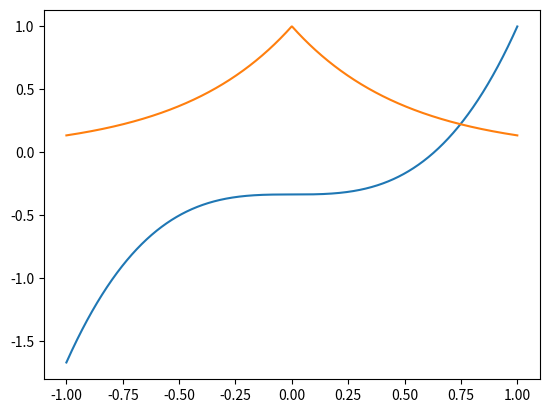
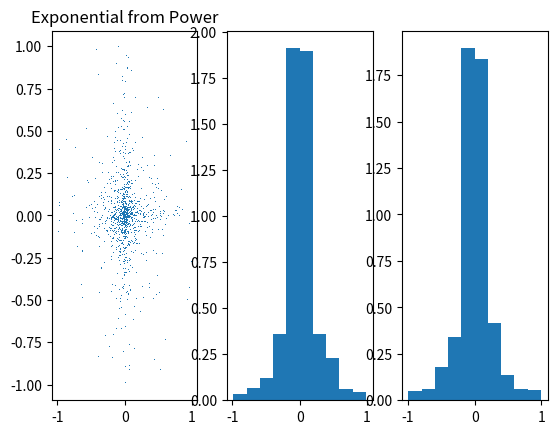

These charts were generated, in order, by the following Python code:
#!/usr/bin/env python3
# -*- coding: utf-8 -*-
"""
Created on Thu Nov 19 15:19:54 2020

@author: noahlefrancois
"""

import numpy as np
from matplotlib import pyplot as plt

def gauss(x,mu,sig):
    return np.exp(-(x-mu)**2/(2*sig**2))
  
def exp(x,a):
    return a*np.exp(-a*np.abs(x))

def lorentz(x, x0, gamma):
    return 1/(np.pi*gamma*(1 + ((x-x0)/gamma)**2))

def power(x, a):
    y = np.empty(len(x))
    for i in range(len(x)):
        if x[i]<0:
            y[i] = a*x[i]**(a-1) - 1
        else:
            y[i] =  a*x[i]**(a-1) - 1
    return y


#options 'Gaussian','Lorentzian','Power'
sampleDist = 'Power'

N = 10**6

if sampleDist == 'Gaussian':
    #Calculate c s.t. e/g <= c
    x = np.linspace(-1,1,1000)
    mu = 0
    sig = 0.3
    g = gauss(x,mu,sig)
    a = 2
    e = exp(x,a)
    e = e/max(e)
    c = max(e/g)

    plt.plot(x,g)
    plt.plot(x,e)

    xg = np.random.normal(mu, sig, N)
    xu = 2*np.random.rand(N) - 1

    gx = gauss(xg,mu,sig)
    ex = exp(xu,a)
    critx = ex/(c*gx)
    crit_met_x = np.abs(xu) < critx

    yg = np.random.normal(mu, sig, N)
    yu = 2*np.random.rand(N) - 1

    gy = gauss(yg,mu,sig)
    ey = exp(yu,a)
    crity = ey/(c*gy)
    crit_met_y = np.abs(yu) < crity

elif sampleDist == 'Lorentzian':
    #Calculate c s.t. e/g <= c
    x = np.linspace(-1,1,1000)
    x0 = 0
    gamma = 1
    g = lorentz(x,x0,gamma)
    g = g/max(g)
    a = 0.05
    e = exp(x,a)
    e = e/max(e)
    c = max(e/g)

    plt.plot(x,g)
    plt.plot(x,e)

    xg = np.random.standard_cauchy(N)
    xu = 2*np.random.rand(N) - 1

    gx = lorentz(xg,x0,gamma)
    ex = exp(xu,a)
    critx = ex/(c*gx)
    crit_met_x = np.abs(xu) < critx

    yg = np.random.standard_cauchy(N)
    yu = 2*np.random.rand(N) - 1

    gy = lorentz(yg,x0,gamma)
    ey = exp(yu,a)
    crity = ey/(c*gy)
    crit_met_y = np.abs(yu) < crity
    
elif sampleDist == 'Power':
    #Calculate c s.t. e/g <= c
    x = np.linspace(-1,1,1000)
    p = 4
    g = power(x,p)
    g = g/max(g)
    a = 2
    e = exp(x,a)
    e = e/max(e)
    c = max(e/g)

    plt.plot(x,g)
    plt.plot(x,e)

    #Power Law Dist
    xL = np.random.power(p, int(N/2)) - 1
    xR = 1 - np.random.power(p, int(N/2))
    xg = np.append(xL, xR)
    np.random.shuffle(xg)
    
    xu = 2*np.random.rand(N) - 1

    gx = power(xg,p)
    ex = exp(xu,a)
    critx = ex/(c*gx)
    crit_met_x = np.abs(xu) < critx

    yL = np.random.power(p, int(N/2)) - 1
    yR = 1 - np.random.power(p, int(N/2))
    yg = np.append(yL, yR)
    #np.random.shuffle(yg)
    
    yu = 2*np.random.rand(N) - 1

    gy = power(yg,p)
    ey = exp(yu,a)
    crity = ey/(c*gy)
    crit_met_y = np.abs(yu) < crity


xe = []
ye = []
for i in range(N):
    if crit_met_x[i]:
        xe.append(xu[i])
    if crit_met_y[i]:
        ye.append(yu[i])

numVars = min([len(xe),len(ye)])
efficiency = numVars/N
print('Efficiency: ', efficiency)


plt.figure()
plt.subplot(131)
plt.plot(xe[:numVars],ye[:numVars],',')
plt.title('Exponential from ' + sampleDist)

plt.subplot(132)
plt.hist(xe,density=True)
plt.subplot(133)
plt.hist(ye,density=True)




